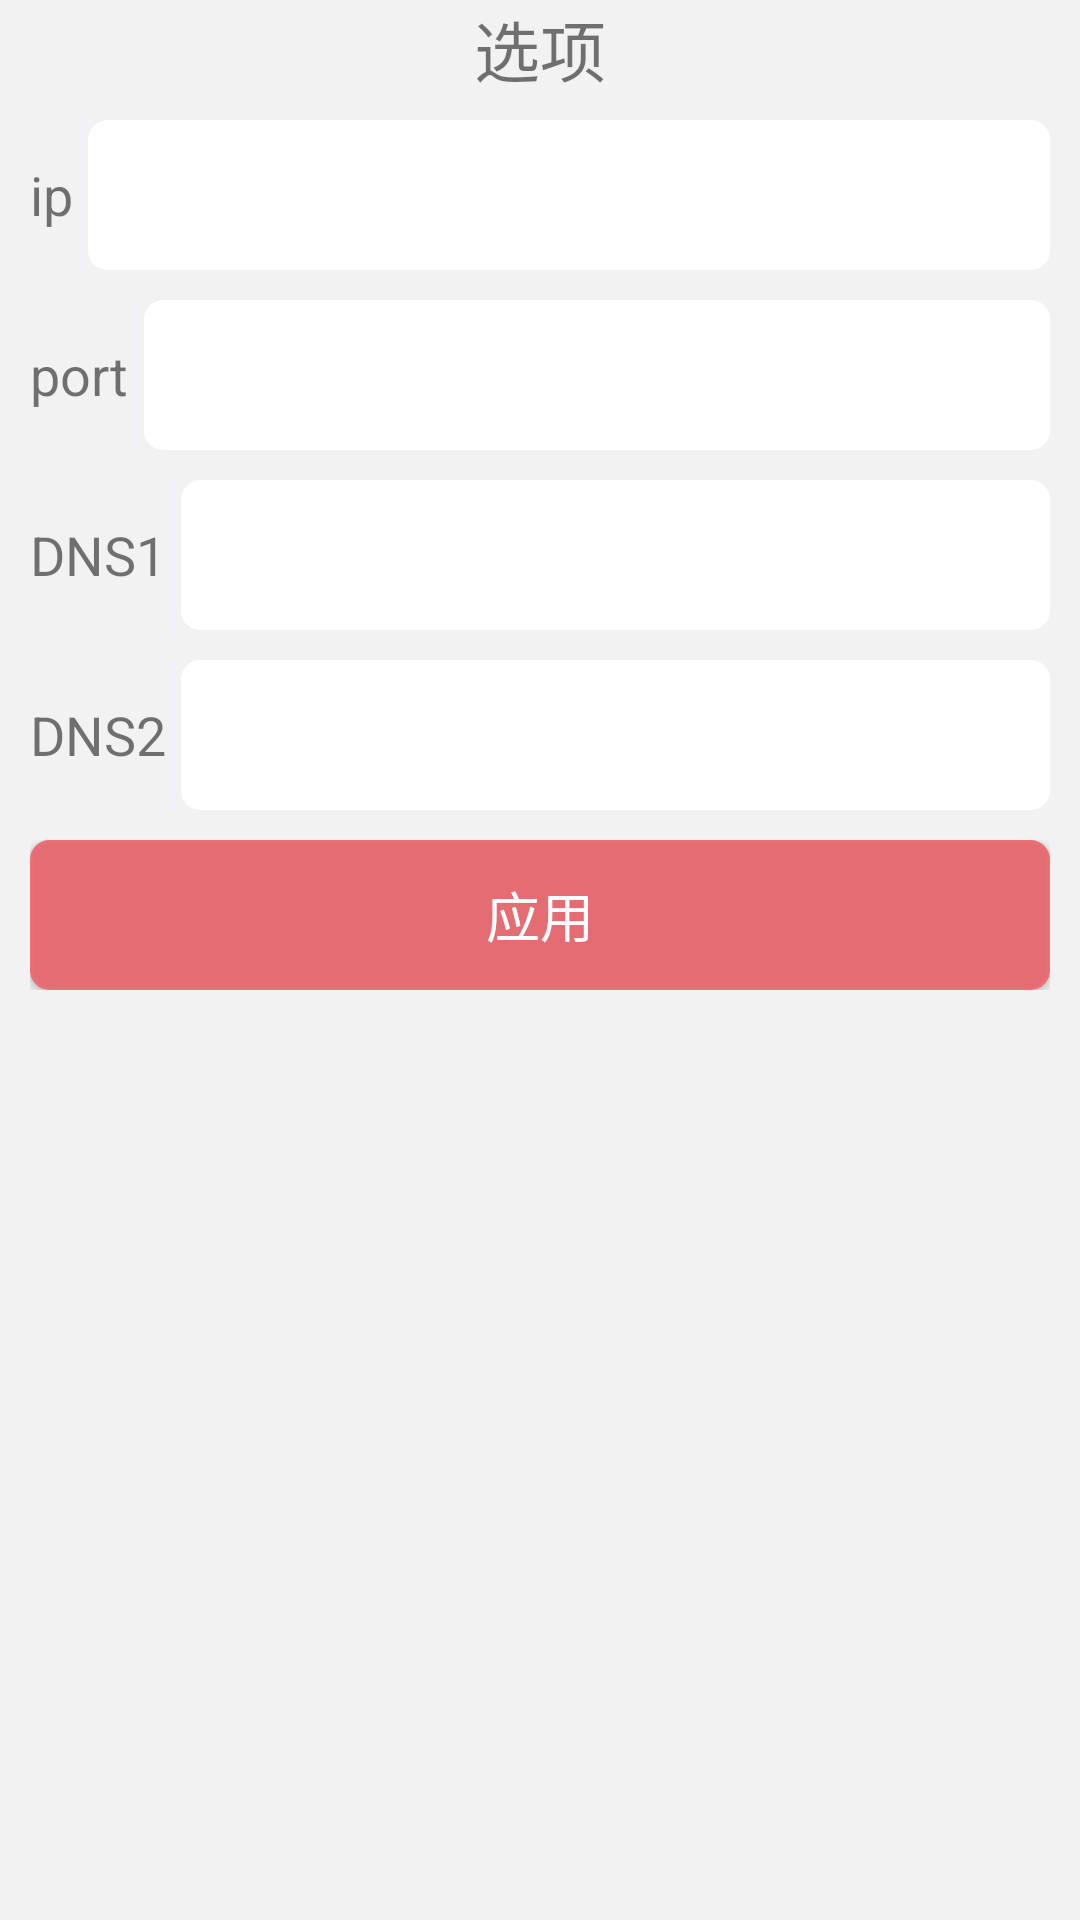

The Android layout XML behind this screen, and the referenced resources:
<!-- AndroidManifest.xml: application theme AppTheme -->
<!-- res/layout/fragment_options.xml -->
<?xml version="1.0" encoding="utf-8"?>

<androidx.constraintlayout.widget.ConstraintLayout xmlns:android="http://schemas.android.com/apk/res/android"
    xmlns:app="http://schemas.android.com/apk/res-auto"
    xmlns:tools="http://schemas.android.com/tools"
    android:layout_width="match_parent"
    android:layout_height="match_parent"
    tools:context=".OptionsFragment">

    <LinearLayout
        android:layout_width="match_parent"
        android:layout_height="match_parent"
        android:visibility="visible"
        android:background="#F2F2F2"
        android:orientation="vertical">

        <TextView
            android:id="@+id/user_edit_name"
            android:layout_width="wrap_content"
            android:layout_height="30dp"
            android:layout_gravity="center"
            android:gravity="center_horizontal"
            android:text="@string/options"
            android:textSize="22sp" />

        <LinearLayout
            android:layout_width="fill_parent"
            android:layout_height="50dp"
            android:layout_marginTop="10dp"
            android:layout_marginLeft="10dp"
            android:layout_marginRight="10dp"
            android:layout_alignParentTop="true"
            android:layout_centerHorizontal="true"
            android:background="@drawable/ic_shape_wihte_frame"
            android:orientation="horizontal">

            <TextView
                android:id="@+id/options_ip"
                android:layout_width="wrap_content"
                android:layout_height="wrap_content"
                android:text="@string/ip"
                android:textSize="18sp" />

            <View
                android:layout_width="1dip"
                android:layout_height="fill_parent"
                android:layout_centerVertical="true"
                android:layout_gravity="center_horizontal"
                android:layout_marginLeft="2dp"
                android:layout_marginRight="2dp"
                android:background="#EEEFFF" />

            <EditText
                android:id="@+id/options_ip_value"
                android:layout_width="fill_parent"
                android:layout_height="fill_parent"
                android:layout_centerVertical="true"
                android:background="@drawable/ic_shape_input"
                android:lines="1"
                android:padding="1dp"
                android:ems="10"
                android:inputType="text"/>

        </LinearLayout>


        <LinearLayout
            android:layout_width="fill_parent"
            android:layout_height="50dp"
            android:layout_marginTop="10dp"
            android:layout_marginLeft="10dp"
            android:layout_marginRight="10dp"
            android:layout_alignParentTop="true"
            android:layout_centerHorizontal="true"
            android:background="@drawable/ic_shape_wihte_frame"
            android:orientation="horizontal">

            <TextView
                android:id="@+id/options_port"
                android:layout_width="wrap_content"
                android:layout_height="wrap_content"
                android:text="@string/port"
                android:textSize="18sp" />

            <View
                android:layout_width="1dip"
                android:layout_height="fill_parent"
                android:layout_centerVertical="true"
                android:layout_gravity="center_horizontal"
                android:layout_marginLeft="2dp"
                android:layout_marginRight="2dp"
                android:background="#EEEFFF" />

            <EditText
                android:id="@+id/options_port_value"
                android:layout_width="fill_parent"
                android:layout_height="fill_parent"
                android:layout_centerVertical="true"
                android:background="@drawable/ic_shape_input"
                android:lines="1"
                android:padding="1dp"
                android:ems="10"
                android:inputType="number" />


        </LinearLayout>

        <LinearLayout
            android:layout_width="fill_parent"
            android:layout_height="50dp"
            android:layout_marginTop="10dp"
            android:layout_marginLeft="10dp"
            android:layout_marginRight="10dp"
            android:layout_alignParentTop="true"
            android:layout_centerHorizontal="true"
            android:background="@drawable/ic_shape_wihte_frame"
            android:orientation="horizontal">

            <TextView
                android:id="@+id/options_dns1"
                android:layout_width="wrap_content"
                android:layout_height="wrap_content"
                android:text="@string/dns1"
                android:textSize="18sp" />

            <View
                android:layout_width="1dip"
                android:layout_height="fill_parent"
                android:layout_centerVertical="true"
                android:layout_gravity="center_horizontal"
                android:layout_marginLeft="2dp"
                android:layout_marginRight="2dp"
                android:background="#EEEFFF" />

            <EditText
                android:id="@+id/options_dns1_value"
                android:layout_width="fill_parent"
                android:layout_height="fill_parent"
                android:layout_centerVertical="true"
                android:background="@drawable/ic_shape_input"
                android:lines="1"
                android:padding="1dp"
                android:ems="10"
                android:inputType="text"/>

        </LinearLayout>

        <LinearLayout
            android:layout_width="fill_parent"
            android:layout_height="50dp"
            android:layout_marginTop="10dp"
            android:layout_marginLeft="10dp"
            android:layout_marginRight="10dp"
            android:layout_alignParentTop="true"
            android:layout_centerHorizontal="true"
            android:background="@drawable/ic_shape_wihte_frame"
            android:orientation="horizontal">

            <TextView
                android:id="@+id/options_dns2"
                android:layout_width="wrap_content"
                android:layout_height="wrap_content"
                android:text="@string/dns2"
                android:textSize="18sp" />

            <View
                android:layout_width="1dip"
                android:layout_height="fill_parent"
                android:layout_centerVertical="true"
                android:layout_gravity="center_horizontal"
                android:layout_marginLeft="2dp"
                android:layout_marginRight="2dp"
                android:background="#EEEFFF" />

            <EditText
                android:id="@+id/options_dns2_value"
                android:layout_width="fill_parent"
                android:layout_height="fill_parent"
                android:layout_centerVertical="true"
                android:background="@drawable/ic_shape_input"
                android:lines="1"
                android:padding="1dp"
                android:ems="10"
                android:inputType="text"/>

        </LinearLayout>

        <LinearLayout
            android:layout_width="match_parent"
            android:layout_height="50dp"
            android:layout_marginLeft="10dp"
            android:layout_marginTop="10dp"
            android:layout_marginRight="10dp"
            android:gravity="center_horizontal"
            android:visibility="visible"
            android:orientation="horizontal">

            <Button
                android:id="@+id/options_save_btn"
                android:layout_width="match_parent"
                android:layout_height="match_parent"
                android:layout_marginLeft="0dp"
                android:layout_marginRight="0dp"
                android:background="@drawable/ic_button_default"
                android:layout_gravity="center"
                android:textSize="18sp"
                android:textColor="#FFF"
                android:text="@string/apply" />

        </LinearLayout>


    </LinearLayout>
</androidx.constraintlayout.widget.ConstraintLayout>
<!-- resources referenced by this layout -->
<resources>
  <!-- drawable ic_button_default (drawable) -->
  <shape xmlns:android="http://schemas.android.com/apk/res/android"
      android:shape="rectangle" >
  
      <solid android:color="#E66C74" />
      
      <stroke
          android:width="1dip"
          android:color="#EB6F77" />
      
      <padding
          android:bottom="10dp"
          android:left="10dp"
          android:right="10dp"
          android:top="10dp" />
      
      <corners android:radius="6dp" />
  
  </shape>
  <!-- drawable ic_shape_input (drawable) -->
  <shape xmlns:android="http://schemas.android.com/apk/res/android"
      android:shape="rectangle" >
  
      <solid android:color="#ffffff" />
      
      <stroke
          android:width="1dip"
          android:color="#ffffff" />
      
      <padding
          android:bottom="10dp"
          android:left="10dp"
          android:right="10dp"
          android:top="10dp" />
      
      <corners android:radius="6dp" />
  
  </shape>
  <string name="apply">应用</string>
  <string name="dns1">DNS1</string>
  <string name="dns2">DNS2</string>
  <string name="ip">ip</string>
  <string name="options">选项</string>
  <string name="port">port</string>
  <style name="AppTheme" parent="Theme.AppCompat.Light.DarkActionBar">
          
          <item name="colorPrimary">@color/colorPrimary</item>
          <item name="colorPrimaryDark">@color/colorPrimaryDark</item>
          <item name="colorAccent">@color/colorAccent</item>
      </style>
  <color name="colorPrimary">#EB6F77</color>
  <color name="colorPrimaryDark">#E66C74</color>
  <color name="colorAccent">#03DAC5</color>
</resources>
